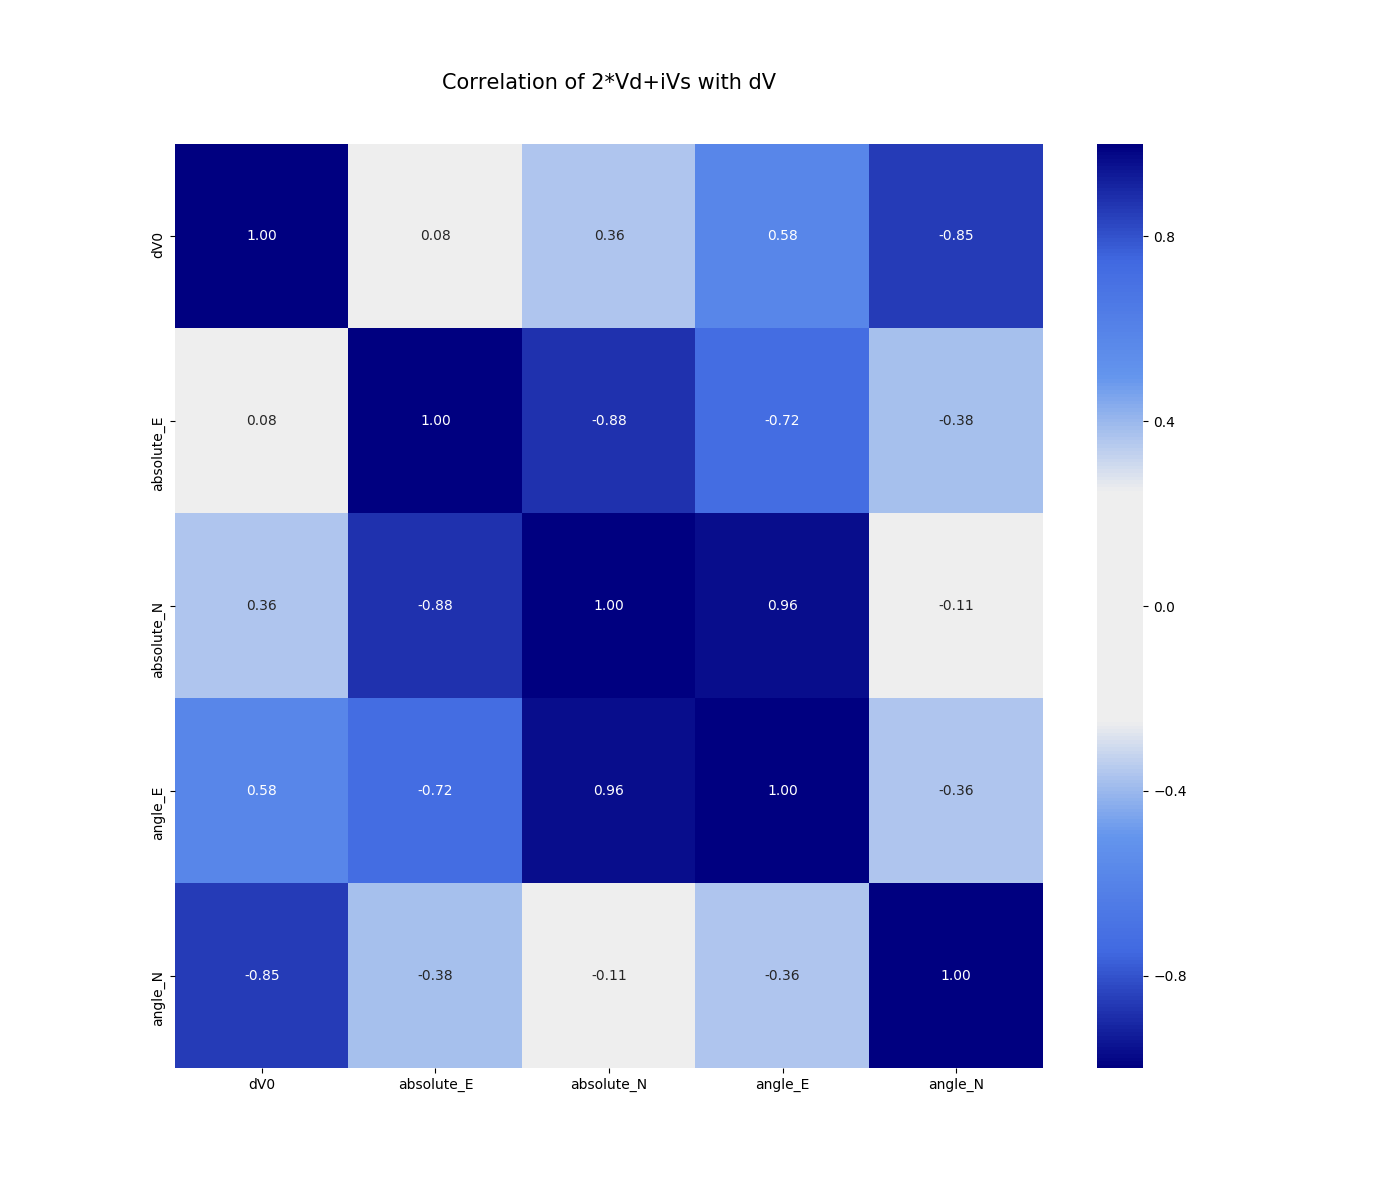

Values plotted in this chart, from the file beside it:
, dV0, absolute_E, absolute_N, angle_E, angle_N
dV0, 1.0, 0.07863, 0.3607, 0.5808, -0.854
absolute_E, 0.07863, 1.0, -0.8799, -0.7232, -0.3785
absolute_N, 0.3607, -0.8799, 1.0, 0.9641, -0.1056
angle_E, 0.5808, -0.7232, 0.9641, 1.0, -0.3626
angle_N, -0.854, -0.3785, -0.1056, -0.3626, 1.0
